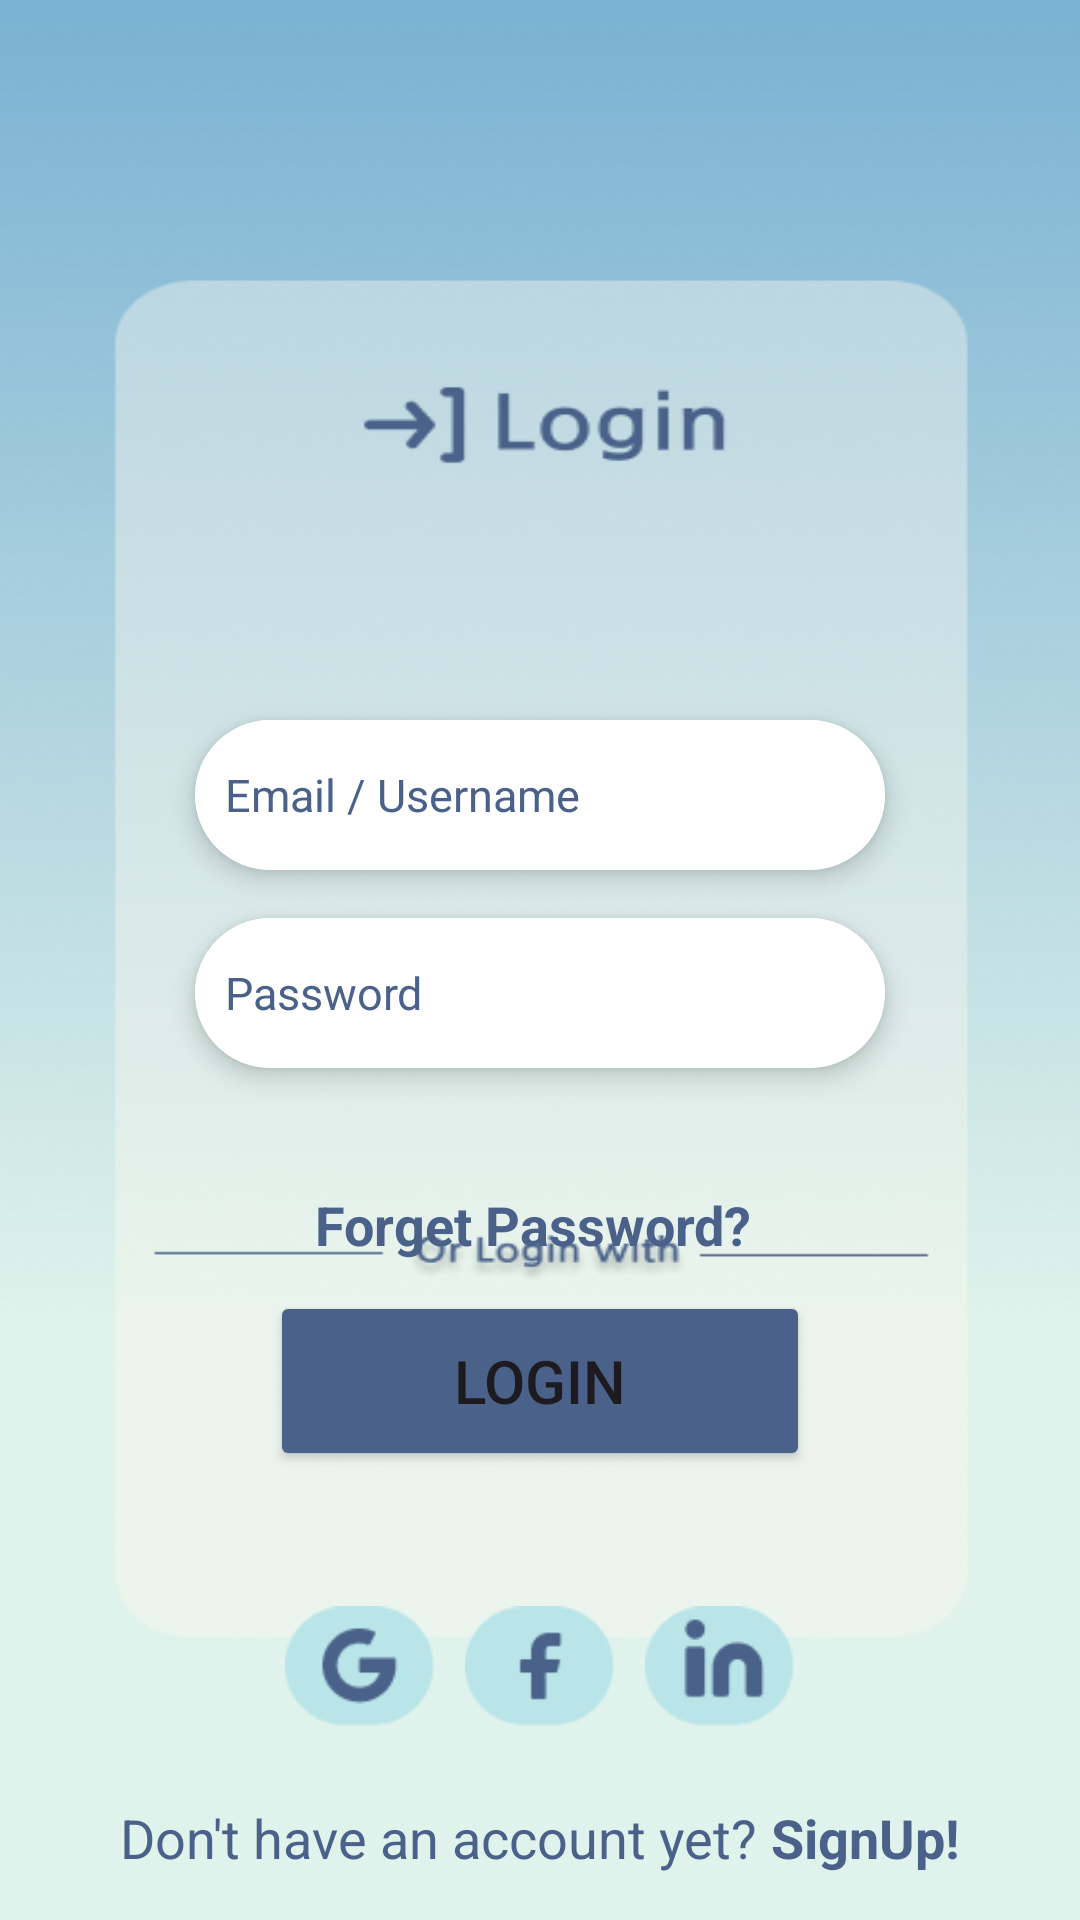

Write the Android layout XML for this screen, with the resource values it uses.
<!-- AndroidManifest.xml: application theme Theme.Brightwave -->
<!-- res/layout/activity_login.xml -->
<?xml version="1.0" encoding="utf-8"?>
<LinearLayout xmlns:android="http://schemas.android.com/apk/res/android"
    xmlns:app="http://schemas.android.com/apk/res-auto"
    xmlns:tools="http://schemas.android.com/tools"
    android:id="@+id/main"
    android:layout_width="match_parent"
    android:layout_height="match_parent"
    android:background="@drawable/background"
    android:gravity="center_horizontal"
    android:orientation="vertical"
    tools:context=".LoginActivity">

    <androidx.cardview.widget.CardView
        android:layout_width="match_parent"
        android:layout_height="wrap_content"
        android:layout_marginHorizontal="65dp"
        android:layout_marginTop="240dp"
        app:cardCornerRadius="30dp"
        app:cardElevation="5dp">

        <EditText
            android:id="@+id/loginText1"
            android:layout_width="match_parent"
            android:layout_height="50dp"
            android:background="@drawable/custom_edittext"
            android:drawableLeft="@drawable/baseline_email_24"
            android:drawablePadding="8dp"
            android:hint="Email / Username"
            android:padding="10dp"
            android:textColor="@color/cardtextcolor"
            android:textColorHint="@color/cardtextcolor"
            android:textSize="15sp" />
    </androidx.cardview.widget.CardView>

    <androidx.cardview.widget.CardView
        android:layout_width="match_parent"
        android:layout_height="wrap_content"
        android:layout_marginHorizontal="65dp"
        android:layout_marginTop="16dp"
        app:cardCornerRadius="30dp"
        app:cardElevation="5dp">

        <EditText
            android:id="@+id/loginText2"
            android:layout_width="match_parent"
            android:layout_height="50dp"
            android:background="@drawable/custom_edittext"
            android:drawableLeft="@drawable/baseline_lock_24"
            android:drawablePadding="8dp"
            android:hint="Password"
            android:inputType="textPassword"
            android:padding="10dp"
            android:textColor="@color/cardtextcolor"
            android:textColorHint="@color/cardtextcolor"
            android:textSize="15sp" />
    </androidx.cardview.widget.CardView>

    <TextView
        android:layout_width="match_parent"
        android:layout_height="wrap_content"
        android:layout_marginLeft="70dp"
        android:layout_marginTop="40dp"
        android:text="Forget Password?"
        android:textColor="@color/blue1"
        android:textSize="18sp"
        android:textStyle="bold" />

    <Button
        android:id="@+id/loginButton"
        android:layout_width="180dp"
        android:layout_height="60dp"
        android:layout_marginTop="10dp"
        android:backgroundTint="@color/blue1"
        android:shadowColor="@color/blue1"
        android:text="Login"
        android:textSize="20sp" />

    <LinearLayout
        android:layout_width="wrap_content"
        android:layout_height="wrap_content"
        android:layout_marginHorizontal="30dp"
        android:layout_marginTop="40dp"
        android:gravity="center"
        android:orientation="horizontal">

        <ImageView
            android:layout_width="50dp"
            android:layout_height="50dp"
            android:layout_marginEnd="10dp"
            android:src="@drawable/google" />

        <ImageView
            android:layout_width="50dp"
            android:layout_height="50dp"
            android:layout_marginEnd="10dp"
            android:src="@drawable/facebook" />

        <ImageView
            android:layout_width="50dp"
            android:layout_height="50dp"
            android:src="@drawable/linkedin" />
    </LinearLayout>

    <LinearLayout
        android:layout_width="wrap_content"
        android:layout_height="wrap_content"
        android:layout_gravity="center_horizontal"
        android:layout_marginTop="20dp"
        android:orientation="horizontal">

        <TextView
            android:layout_width="wrap_content"
            android:layout_height="wrap_content"
            android:text="Don't have an account yet? "
            android:textColor="@color/blue1"
            android:textSize="18sp"
            android:textStyle="normal" />

        <TextView
            android:layout_width="wrap_content"
            android:id="@+id/signupText"
            android:layout_height="wrap_content"
            android:text="SignUp!"
            android:textColor="@color/blue1"
            android:textSize="18sp"
            android:textStyle="bold" />
    </LinearLayout>
</LinearLayout>
<!-- resources referenced by this layout -->
<resources>
  <color name="blue1">#FF4A628A</color>
  <color name="cardtextcolor">#4A628A</color>
  <!-- drawable background: png bitmap (drawable, 194087 bytes) -->
  <!-- drawable custom_edittext (drawable) -->
  <?xml version="1.0" encoding="utf-8"?>
  <shape xmlns:android="http://schemas.android.com/apk/res/android"
      android:shape="rectangle">
      <stroke
          android:width="5dp"
          android:color="@color/white"/>
          <corners
              android:radius="20dp"/>
  
  
  </shape>
  <!-- drawable facebook: png bitmap (drawable, 1262 bytes) -->
  <!-- drawable google: png bitmap (drawable, 1719 bytes) -->
  <!-- drawable linkedin: png bitmap (drawable, 1559 bytes) -->
  <style name="Theme.Brightwave" parent="Base.Theme.Brightwave" />
  <color name="white">#FFFFFFFF</color>
  <style name="Base.Theme.Brightwave" parent="Theme.Material3.DayNight.NoActionBar">
          
          
      </style>
</resources>
